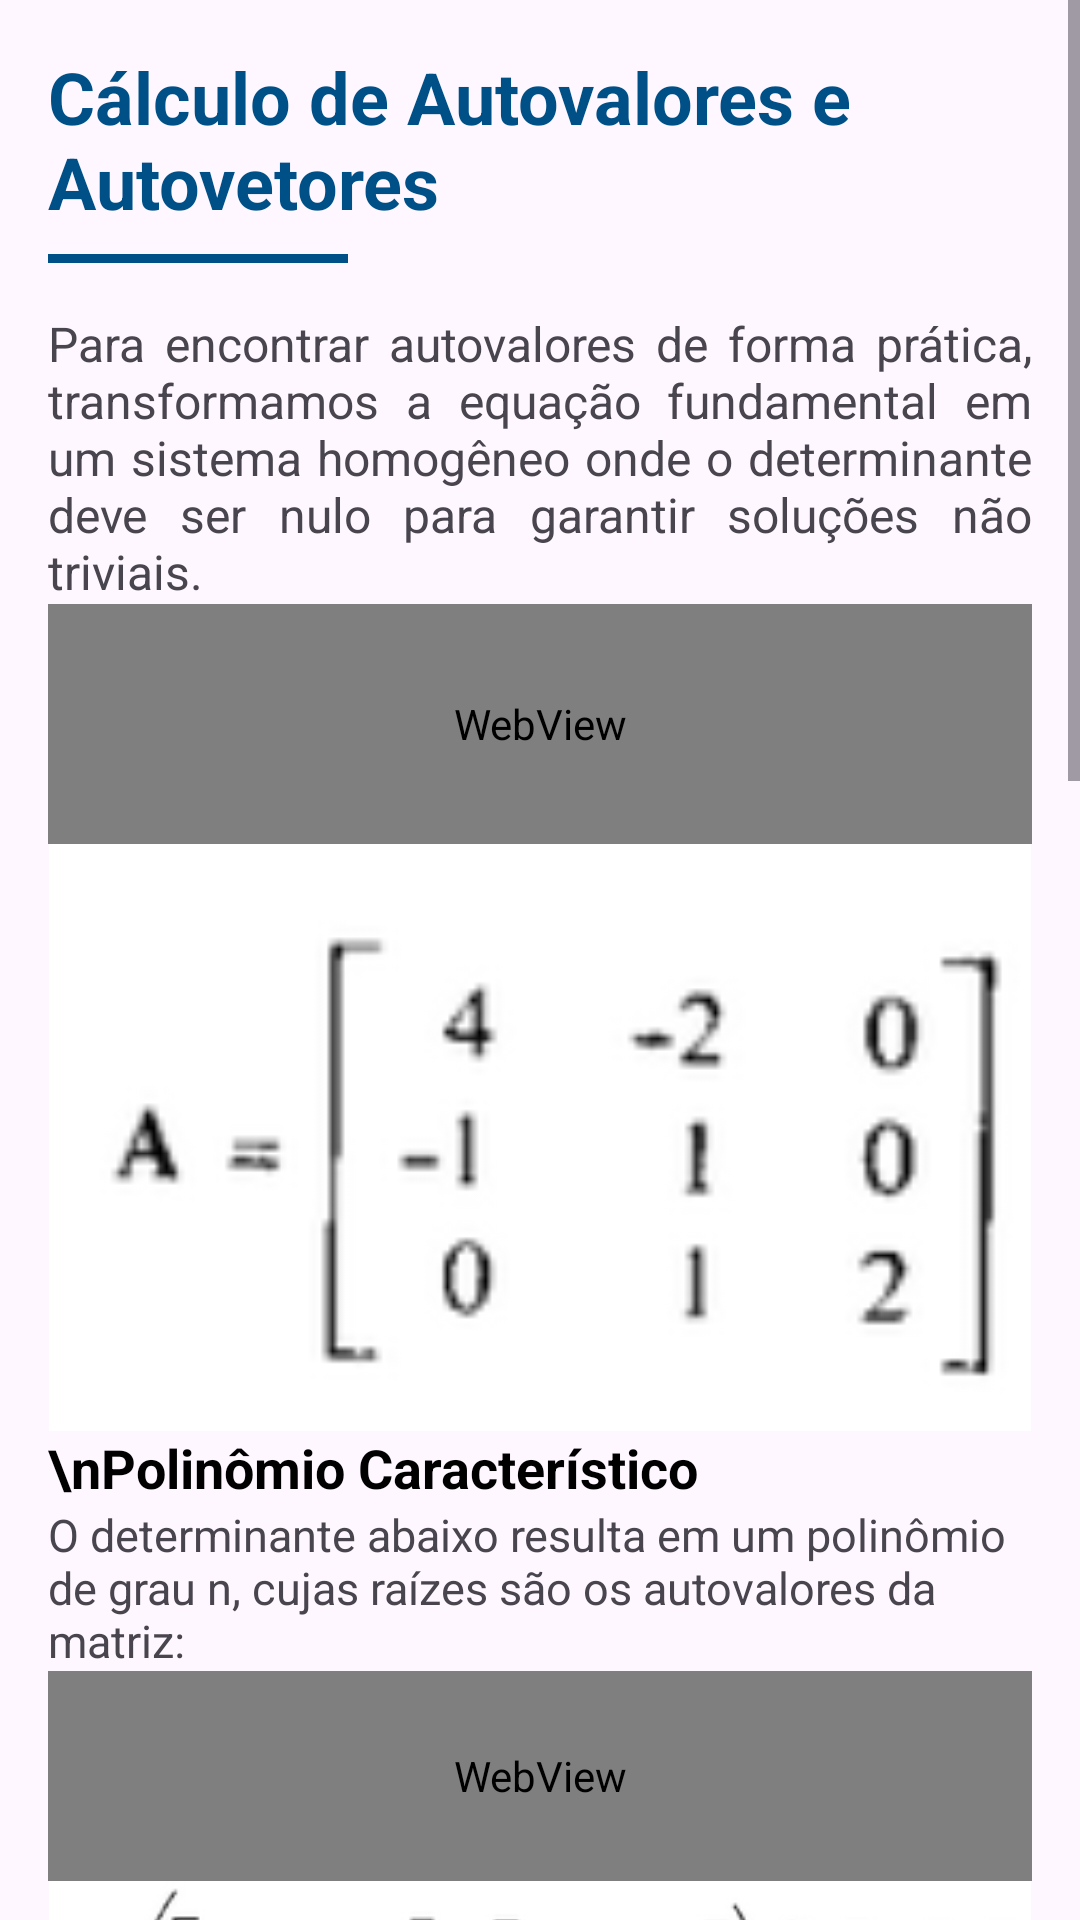

This screen was rendered from an Android layout file. Write that file and the resources it references.
<!-- AndroidManifest.xml: application theme Theme.MatrixLab -->
<!-- res/layout/fragment_linear32.xml -->
<?xml version="1.0" encoding="utf-8"?>
<ScrollView xmlns:android="http://schemas.android.com/apk/res/android"
    xmlns:tools="http://schemas.android.com/tools"
    android:id="@+id/scroll"
    android:layout_width="match_parent"
    android:layout_height="match_parent"
    android:fillViewport="true"
    tools:context=".ui.reflow.Linear32">

    <LinearLayout
        android:layout_width="match_parent"
        android:layout_height="match_parent"
        android:orientation="vertical"
        android:padding="16dp">

        <TextView
            android:layout_width="match_parent"
            android:layout_height="wrap_content"
            android:text="Cálculo de Autovalores e Autovetores"
            android:textSize="24sp"
            android:textStyle="bold"
            android:textColor="#005088"
            android:paddingBottom="8dp" />

        <View
            android:layout_width="100dp"
            android:layout_height="3dp"
            android:background="#005088"
            android:layout_marginBottom="16dp"/>

        <TextView
            android:layout_width="match_parent"
            android:layout_height="wrap_content"
            android:textSize="16sp"
            android:justificationMode="inter_word"
            android:text="Para encontrar autovalores de forma prática, transformamos a equação fundamental em um sistema homogêneo onde o determinante deve ser nulo para garantir soluções não triviais." />

        <WebView
            android:id="@+id/math_equacao_caracteristica"
            android:layout_width="match_parent"
            android:layout_height="80dp"
            android:background="@android:color/transparent" />

        <ImageView
            android:layout_width="match_parent"
            android:layout_height="wrap_content"
            android:adjustViewBounds="true"
            android:src="@drawable/unidade3_28" />

        <TextView
            android:layout_width="match_parent"
            android:layout_height="wrap_content"
            android:text="\nPolinômio Característico"
            android:textSize="18sp"
            android:textStyle="bold"
            android:textColor="@android:color/black" />

        <TextView
            android:layout_width="match_parent"
            android:layout_height="wrap_content"
            android:textSize="15sp"
            android:text="O determinante abaixo resulta em um polinômio de grau n, cujas raízes são os autovalores da matriz:" />

        <WebView
            android:id="@+id/math_det_caracteristico"
            android:layout_width="match_parent"
            android:layout_height="70dp"
            android:background="@android:color/transparent" />

        <ImageView
            android:layout_width="match_parent"
            android:layout_height="wrap_content"
            android:adjustViewBounds="true"
            android:src="@drawable/unidade3_29" />

        <ImageView
            android:layout_width="match_parent"
            android:layout_height="wrap_content"
            android:adjustViewBounds="true"
            android:src="@drawable/unidade3_30" />

        <TextView
            android:layout_width="match_parent"
            android:layout_height="wrap_content"
            android:text="\nSubespaços Próprios (Autovetores)"
            android:textSize="18sp"
            android:textStyle="bold"
            android:textColor="#005088" />

        <TextView
            android:layout_width="match_parent"
            android:layout_height="wrap_content"
            android:textSize="15sp"
            android:text="Para cada autovalor encontrado, resolvemos o sistema (A - λI)v = 0 para encontrar os vetores associados." />

        <ImageView
            android:layout_width="match_parent"
            android:layout_height="wrap_content"
            android:adjustViewBounds="true"
            android:src="@drawable/unidade3_31" />

        <ImageView
            android:layout_width="match_parent"
            android:layout_height="wrap_content"
            android:adjustViewBounds="true"
            android:src="@drawable/unidade3_32" />

        <ImageView
            android:layout_width="match_parent"
            android:layout_height="wrap_content"
            android:adjustViewBounds="true"
            android:src="@drawable/unidade3_33" />

        <ImageView
            android:layout_width="match_parent"
            android:layout_height="250dp"
            android:adjustViewBounds="true"
            android:src="@drawable/unidade3_34" />

        <View
            android:layout_width="match_parent"
            android:layout_height="80dp" />

    </LinearLayout>
</ScrollView>
<!-- resources referenced by this layout -->
<resources>
  <!-- drawable unidade3_28: png bitmap (drawable, 5409 bytes) -->
  <!-- drawable unidade3_29: png bitmap (drawable, 16168 bytes) -->
  <!-- drawable unidade3_30: png bitmap (drawable, 6756 bytes) -->
  <!-- drawable unidade3_31: png bitmap (drawable, 17816 bytes) -->
  <!-- drawable unidade3_32: png bitmap (drawable, 8037 bytes) -->
  <!-- drawable unidade3_33: png bitmap (drawable, 19541 bytes) -->
  <!-- drawable unidade3_34: png bitmap (drawable, 12313 bytes) -->
  <style name="Theme.MatrixLab" parent="Theme.Material3.Light.NoActionBar">
          
          <item name="colorPrimary">@color/purple_500</item>
          <item name="colorPrimaryVariant">@color/purple_700</item>
          <item name="colorOnPrimary">@color/white</item>
          <item name="colorSecondary">@color/teal_200</item>
          <item name="colorSecondaryVariant">@color/teal_700</item>
          <item name="colorOnSecondary">@color/black</item>
          <item name="android:statusBarColor">?attr/colorPrimaryVariant</item>
      </style>
  <!-- not gathered from this repository: default colours our renderer supplied (Android Studio template values) -->
  <color name="purple_500">#FF6200EE</color>
  <color name="purple_700">#FF3700B3</color>
  <color name="teal_200">#FF03DAC5</color>
  <color name="teal_700">#FF018786</color>
  <color name="black">#FF000000</color>
  <color name="white">#FFFFFFFF</color>
</resources>
